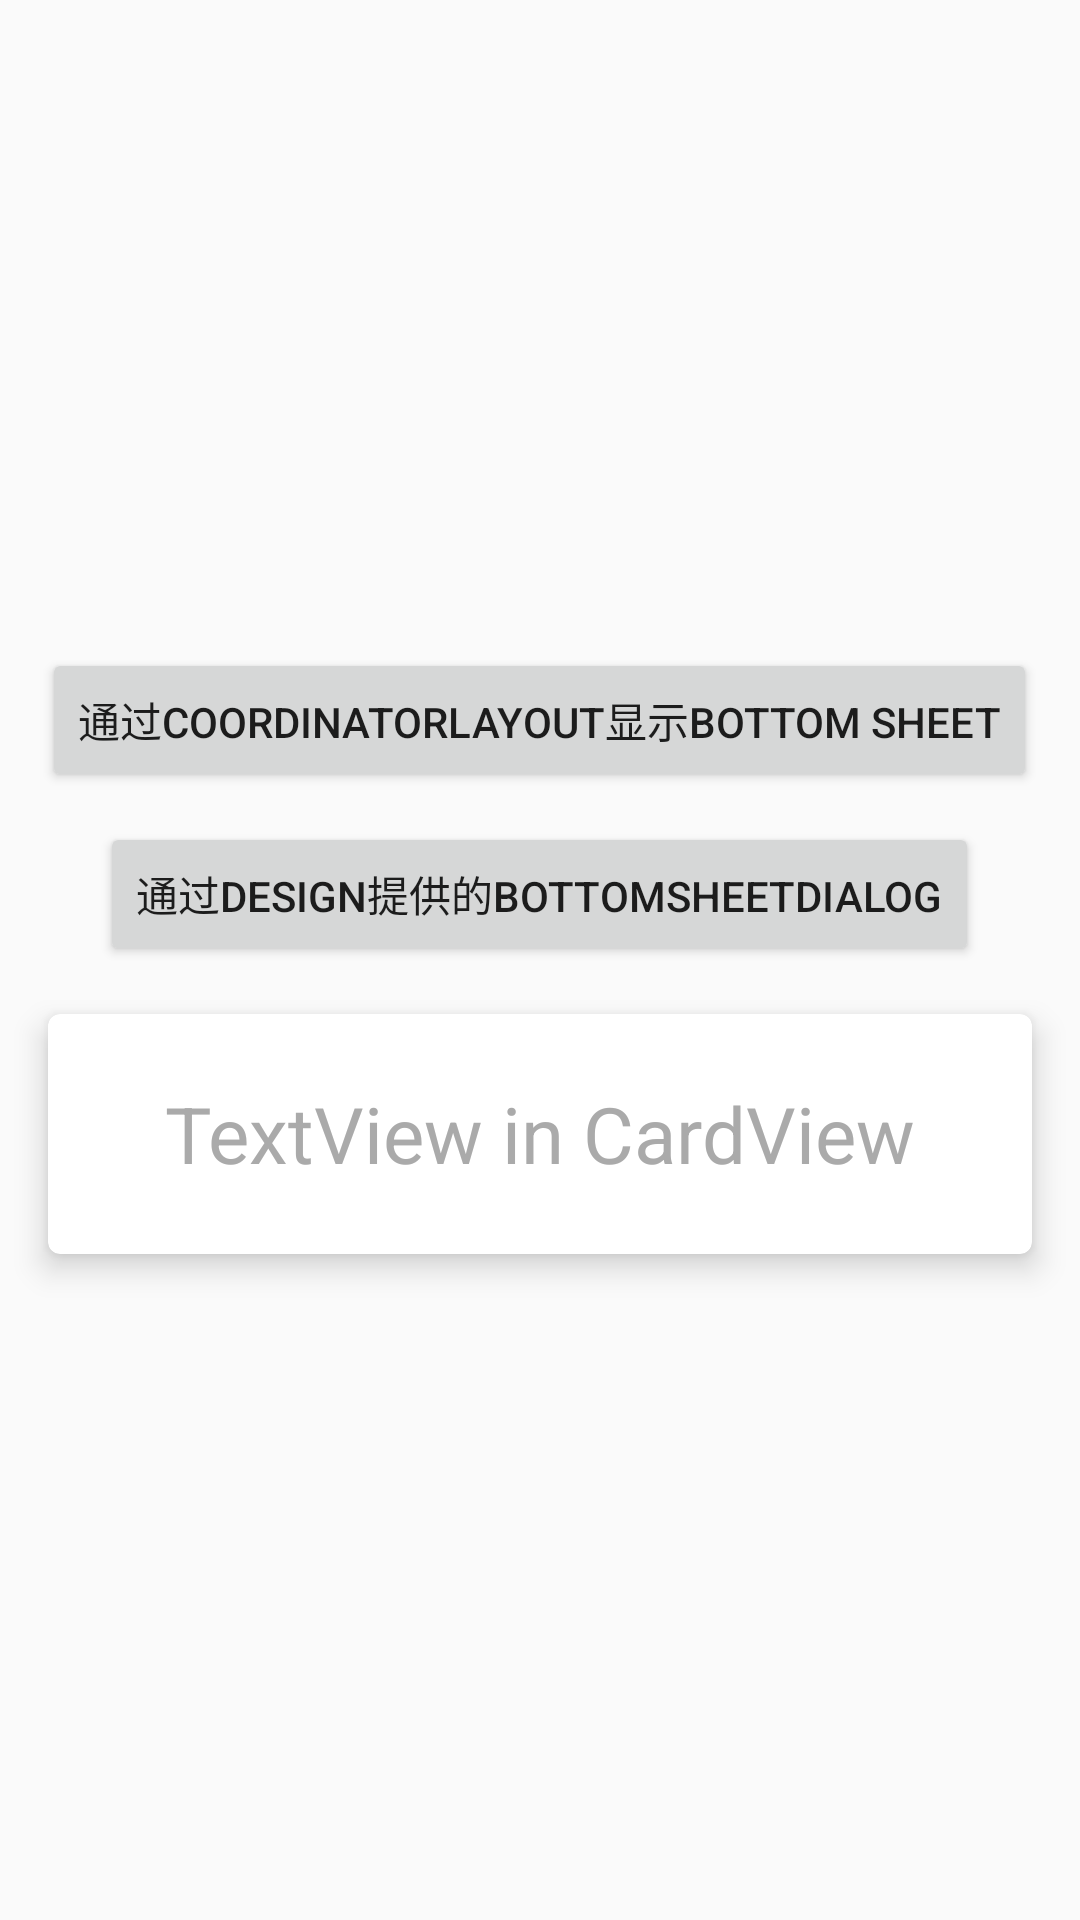

Write the Android layout XML for this screen, with the resource values it uses.
<!-- AndroidManifest.xml: activity theme AppTheme.NoActionBar -->
<!-- res/layout/activity_bottom_sheet.xml -->
<?xml version="1.0" encoding="utf-8"?>
<android.support.design.widget.CoordinatorLayout xmlns:android="http://schemas.android.com/apk/res/android"
    xmlns:app="http://schemas.android.com/apk/res-auto"
    xmlns:tools="http://schemas.android.com/tools"
    android:id="@+id/activity_main"
    android:layout_width="match_parent"
    android:layout_height="match_parent"
    android:orientation="vertical"
    tools:context="example.jethro.com.materialdemo.MainActivity">

    <LinearLayout
        android:layout_width="match_parent"
        android:layout_height="match_parent"
        android:gravity="center"
        android:orientation="vertical">

        <Button
            android:id="@+id/btn_view"
            android:layout_width="wrap_content"
            android:layout_height="wrap_content"
            android:layout_marginTop="10dp"
            android:text="通过CoordinatorLayout显示bottom sheet" />

        <Button
            android:id="@+id/btn_dialog"
            android:layout_width="wrap_content"
            android:layout_height="wrap_content"
            android:layout_marginTop="10dp"
            android:text="通过design提供的bottomsheetDialog" />

        <android.support.v7.widget.CardView
            android:id="@+id/cardview"
            android:layout_width="match_parent"
            android:layout_height="80dp"
            android:layout_margin="16dp"
            android:clickable="true"
            android:foreground="?android:attr/selectableItemBackground"
            app:cardBackgroundColor="@android:color/white"
            app:cardCornerRadius="4dp"
            app:cardElevation="6dp">

            <TextView
                android:layout_width="wrap_content"
                android:layout_height="wrap_content"
                android:layout_gravity="center"
                android:text="TextView in CardView"
                android:textColor="@android:color/darker_gray"
                android:textSize="26sp" />
        </android.support.v7.widget.CardView>

    </LinearLayout>

    <include
        android:id="@+id/bottomSheet"
        layout="@layout/layout_sheet"
        android:layout_width="match_parent"
        android:layout_height="wrap_content"
        android:layout_gravity="bottom"
        app:layout_behavior="@string/bottom_sheet_behavior" />
</android.support.design.widget.CoordinatorLayout>
<!-- res/layout/layout_sheet.xml (included above) -->
<?xml version="1.0" encoding="utf-8"?>
<LinearLayout xmlns:android="http://schemas.android.com/apk/res/android"
    xmlns:tools="http://schemas.android.com/tools"
    android:id="@+id/bottomSheet"
    android:layout_width="match_parent"
    android:layout_height="wrap_content"
    android:layout_gravity="bottom"
    android:background="@android:color/white"
    android:elevation="4dp"
    android:orientation="vertical"
    tools:ignore="UnusedAttribute">


    <android.support.v7.widget.RecyclerView
        android:id="@+id/recyclerView"
        android:layout_width="match_parent"
        android:layout_height="wrap_content"
        android:layout_marginBottom="10dp"
        android:layout_marginTop="10dp" />

</LinearLayout>
<!-- resources referenced by this layout -->
<resources>
  <style name="AppTheme.NoActionBar" parent="AppTheme">
          <item name="windowActionBar">false</item>
          <item name="windowNoTitle">true</item>
      </style>
  <style name="AppTheme" parent="Theme.AppCompat.Light.DarkActionBar">
          <item name="windowNoTitle">true</item>
          <item name="windowActionBar">false</item>
          <item name="colorPrimary">@color/colorPrimary</item>
          <item name="colorPrimaryDark">@color/colorPrimaryDark</item>
          <item name="colorAccent">@color/colorAccent</item>
      </style>
  <color name="colorPrimary">#009688</color>
  <color name="colorPrimaryDark">#00796b</color>
  <color name="colorAccent">#E91E63</color>
</resources>
